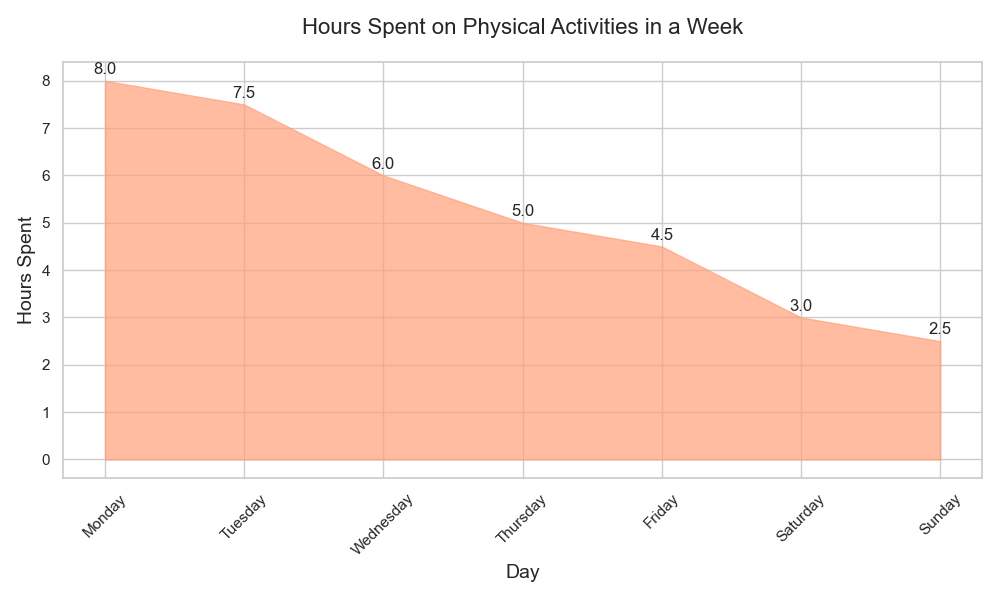

Data behind this chart, as committed beside it:
Day, Hours Spent
Monday, 8
Tuesday, 7.5
Wednesday, 6
Thursday, 5
Friday, 4.5
Saturday, 3
Sunday, 2.5
